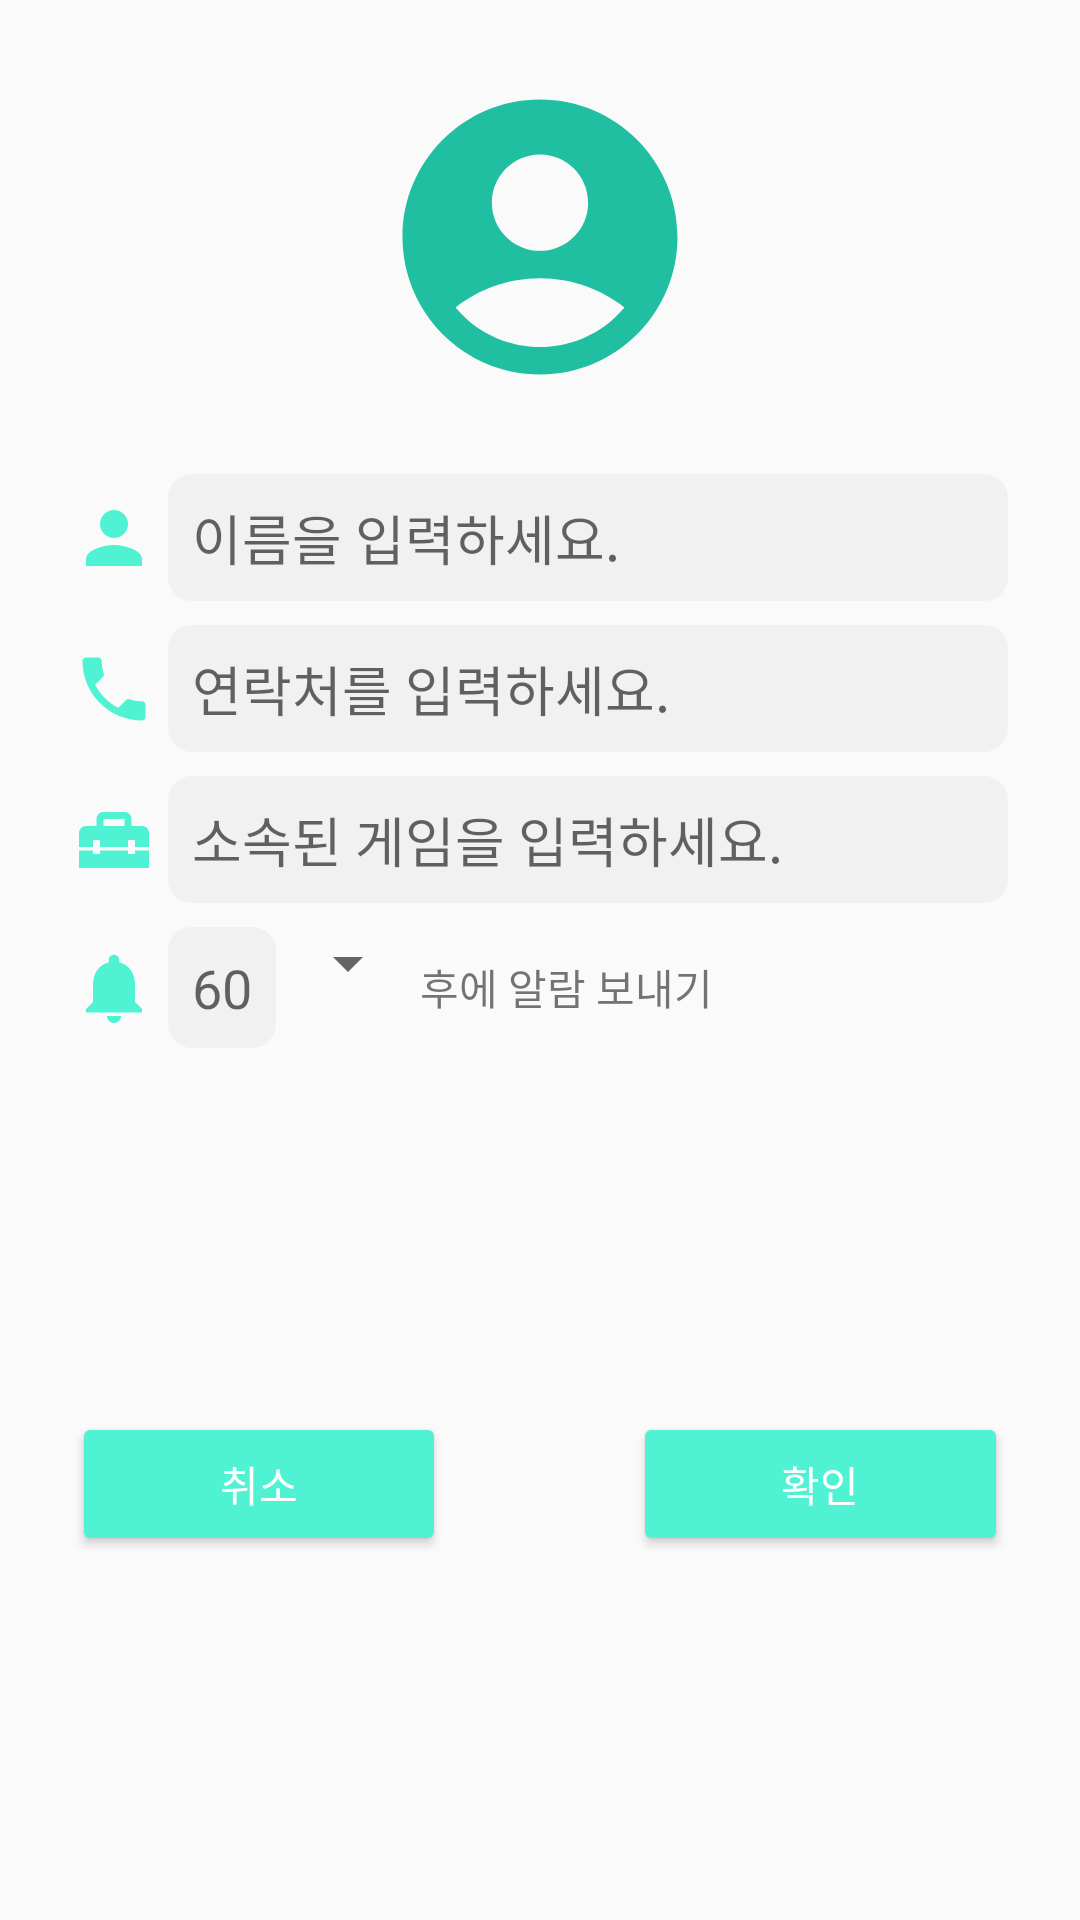

This screen was rendered from an Android layout file. Write that file and the resources it references.
<!-- AndroidManifest.xml: application theme Theme.PhoneBook -->
<!-- res/layout/dialog_add_contract.xml -->
<?xml version="1.0" encoding="utf-8"?>
<androidx.constraintlayout.widget.ConstraintLayout xmlns:android="http://schemas.android.com/apk/res/android"
    xmlns:app="http://schemas.android.com/apk/res-auto"
    xmlns:tools="http://schemas.android.com/tools"
    android:layout_width="match_parent"
    android:layout_height="wrap_content"
    tools:context=".dialog.AddContractDialog">

    <ImageView
        android:id="@+id/contract_dialog_iv_title"
        android:layout_width="110dp"
        android:layout_height="110dp"
        android:src="@drawable/ic_account_circle"
        android:layout_marginTop="24dp"
        app:layout_constraintEnd_toEndOf="parent"
        app:layout_constraintStart_toStartOf="parent"
        app:layout_constraintTop_toTopOf="parent" />

    <ImageView
        android:id="@+id/contract_dialog_ic_title_user_name"
        android:layout_width="28dp"
        android:layout_height="28dp"
        android:src="@drawable/ic_person"
        android:layout_marginStart="24dp"
        app:layout_constraintBottom_toBottomOf="@+id/contract_dialog_et_user_name"
        app:layout_constraintStart_toStartOf="parent"
        app:layout_constraintTop_toTopOf="@+id/contract_dialog_et_user_name" />

    <EditText
        android:id="@+id/contract_dialog_et_user_name"
        android:layout_width="0dp"
        android:layout_height="wrap_content"
        android:layout_marginEnd="24dp"
        android:layout_marginTop="24dp"
        android:background="@drawable/bg_edit_text"
        android:hint="이름을 입력하세요."
        android:inputType="text"
        android:maxLines="1"
        android:layout_marginStart="4dp"
        android:padding="8dp"
        app:layout_constraintEnd_toEndOf="parent"
        app:layout_constraintStart_toEndOf="@+id/contract_dialog_ic_title_user_name"
        app:layout_constraintTop_toBottomOf="@+id/contract_dialog_iv_title" />

    <ImageView
        android:id="@+id/contract_dialog_iv_title_phone_number"
        android:layout_width="28dp"
        android:layout_height="28dp"
        android:src="@drawable/ic_phone"
        app:layout_constraintBottom_toBottomOf="@+id/contract_dialog_et_phone_number"
        app:layout_constraintStart_toStartOf="@+id/contract_dialog_ic_title_user_name"
        app:layout_constraintTop_toTopOf="@+id/contract_dialog_et_phone_number" />

    <EditText
        android:id="@+id/contract_dialog_et_phone_number"
        android:layout_width="0dp"
        android:layout_height="wrap_content"
        android:layout_marginTop="8dp"
        android:layout_marginStart="4dp"
        android:background="@drawable/bg_edit_text"
        android:hint="연락처를 입력하세요."
        android:maxLines="1"
        android:inputType="phone"
        android:maxLength="13"
        android:padding="8dp"
        app:layout_constraintEnd_toEndOf="@+id/contract_dialog_et_user_name"
        app:layout_constraintStart_toEndOf="@+id/contract_dialog_iv_title_phone_number"
        app:layout_constraintTop_toBottomOf="@+id/contract_dialog_et_user_name" />

    <ImageView
        android:id="@+id/contract_dialog_iv_affiliated_title"
        android:layout_width="28dp"
        android:layout_height="28dp"
        android:src="@drawable/ic_document_bag"
        app:layout_constraintBottom_toBottomOf="@+id/contract_dialog_et_affiliated"
        app:layout_constraintStart_toStartOf="@+id/contract_dialog_iv_title_phone_number"
        app:layout_constraintTop_toTopOf="@+id/contract_dialog_et_affiliated" />

    <EditText
        android:id="@+id/contract_dialog_et_affiliated"
        android:layout_width="0dp"
        android:layout_height="wrap_content"
        android:layout_marginTop="8dp"
        android:layout_marginStart="4dp"
        android:background="@drawable/bg_edit_text"
        android:hint="소속된 게임을 입력하세요."
        android:inputType="text"
        android:maxLines="1"
        android:padding="8dp"
        app:layout_constraintEnd_toEndOf="@+id/contract_dialog_et_phone_number"
        app:layout_constraintStart_toEndOf="@+id/contract_dialog_iv_affiliated_title"
        app:layout_constraintTop_toBottomOf="@+id/contract_dialog_et_phone_number" />

    <ImageView
        android:id="@+id/contract_dialog_iv_title_notification"
        android:layout_width="28dp"
        android:layout_height="28dp"
        android:src="@drawable/ic_notification"
        app:layout_constraintBottom_toBottomOf="@+id/contract_dialog_set_notification_sec"
        app:layout_constraintStart_toStartOf="@+id/contract_dialog_iv_affiliated_title"
        app:layout_constraintTop_toTopOf="@+id/contract_dialog_set_notification_sec" />

    <LinearLayout
        android:id="@+id/contract_dialog_set_notification_sec"
        android:layout_width="0dp"
        android:layout_height="wrap_content"
        android:layout_marginStart="4dp"
        android:layout_marginTop="8dp"
        android:orientation="horizontal"
        app:layout_constraintEnd_toEndOf="@+id/contract_dialog_et_affiliated"
        app:layout_constraintStart_toEndOf="@+id/contract_dialog_iv_title_notification"
        app:layout_constraintTop_toBottomOf="@+id/contract_dialog_et_affiliated">

        <EditText
            android:id="@+id/contract_dialog_et_send_notification_time"
            android:layout_width="wrap_content"
            android:layout_height="wrap_content"
            android:background="@drawable/bg_edit_text"
            android:hint="60"
            android:inputType="number"
            android:padding="8dp" />

        <Spinner
            android:id="@+id/contract_dialog_spinner_select_time_type"
            android:layout_width="wrap_content"
            android:layout_height="wrap_content"
            android:padding="8dp" />

        <TextView
            android:layout_width="0dp"
            android:layout_height="match_parent"
            android:layout_weight="1"
            android:gravity="center_vertical"
            android:text="후에 알람 보내기"
            android:textAlignment="gravity" />
    </LinearLayout>

    <LinearLayout
        android:layout_width="match_parent"
        android:layout_height="wrap_content"
        android:layout_marginBottom="24dp"
        android:layout_margin="24dp"
        app:layout_constraintBottom_toBottomOf="parent"
        app:layout_constraintEnd_toEndOf="parent"
        app:layout_constraintStart_toStartOf="parent"
        app:layout_constraintTop_toBottomOf="@+id/contract_dialog_set_notification_sec">

        <androidx.appcompat.widget.AppCompatButton
            android:id="@+id/contract_dialog_btn_cancel"
            android:layout_width="0dp"
            android:layout_height="wrap_content"
            android:backgroundTint="@color/lightTurquoise"
            android:text="취소"
            android:textColor="@color/white"
            android:layout_weight="2"/>

        <View
            android:layout_width="0dp"
            android:layout_height="0dp"
            android:layout_weight="1"/>

        <androidx.appcompat.widget.AppCompatButton
            android:id="@+id/contract_dialog_btn_accept"
            android:layout_width="0dp"
            android:layout_height="wrap_content"
            android:backgroundTint="@color/lightTurquoise"
            android:text="확인"
            android:textColor="@color/white"
            android:layout_weight="2"/>
    </LinearLayout>
</androidx.constraintlayout.widget.ConstraintLayout>
<!-- resources referenced by this layout -->
<resources>
  <color name="lightTurquoise">#FF50F2D4</color>
  <color name="white">#FFFFFFFF</color>
  <!-- drawable bg_edit_text (drawable) -->
  <?xml version="1.0" encoding="utf-8"?>
  <selector xmlns:android="http://schemas.android.com/apk/res/android">
      <item android:state_focused="true">
          <shape android:shape="rectangle">
              <corners android:radius="8dp"/>
              <stroke android:width="1dp" android:color="@color/mainTurquoise"/>
              <solid android:color="#F1F1F1"/>
          </shape>
      </item>
  
      <item android:state_focused="false">
          <shape android:shape="rectangle">
              <corners android:radius="8dp"/>
              <solid android:color="#F1F1F1"/>
          </shape>
      </item>
  </selector>
  <!-- drawable ic_account_circle (drawable) -->
  <vector xmlns:android="http://schemas.android.com/apk/res/android" android:height="64dp" android:tint="@color/mainTurquoise" android:viewportHeight="24" android:viewportWidth="24" android:width="64dp">
        
      <path android:fillColor="@android:color/white" android:pathData="M12,2C6.48,2 2,6.48 2,12s4.48,10 10,10s10,-4.48 10,-10S17.52,2 12,2zM12,6c1.93,0 3.5,1.57 3.5,3.5S13.93,13 12,13s-3.5,-1.57 -3.5,-3.5S10.07,6 12,6zM12,20c-2.03,0 -4.43,-0.82 -6.14,-2.88C7.55,15.8 9.68,15 12,15s4.45,0.8 6.14,2.12C16.43,19.18 14.03,20 12,20z"/>
      
  </vector>
  <!-- drawable ic_document_bag (drawable) -->
  <vector xmlns:android="http://schemas.android.com/apk/res/android" android:height="64dp" android:tint="@color/lightTurquoise" android:viewportHeight="24" android:viewportWidth="24" android:width="64dp">
        
      <path android:fillColor="@android:color/white" android:pathData="M18,16l-2,0l0,-1l-8,0l0,1l-2,0l0,-1l-4,0l0,5l20,0l0,-5l-4,0z"/>
        
      <path android:fillColor="@android:color/white" android:pathData="M20,8h-3V6c0,-1.1 -0.9,-2 -2,-2H9C7.9,4 7,4.9 7,6v2H4c-1.1,0 -2,0.9 -2,2v4h4v-2h2v2h8v-2h2v2h4v-4C22,8.9 21.1,8 20,8zM15,8H9V6h6V8z"/>
      
  </vector>
  <!-- drawable ic_notification (drawable) -->
  <vector xmlns:android="http://schemas.android.com/apk/res/android" android:height="64dp" android:tint="@color/lightTurquoise" android:viewportHeight="24" android:viewportWidth="24" android:width="64dp">
        
      <path android:fillColor="@android:color/white" android:pathData="M12,22c1.1,0 2,-0.9 2,-2h-4c0,1.1 0.89,2 2,2zM18,16v-5c0,-3.07 -1.64,-5.64 -4.5,-6.32L13.5,4c0,-0.83 -0.67,-1.5 -1.5,-1.5s-1.5,0.67 -1.5,1.5v0.68C7.63,5.36 6,7.92 6,11v5l-2,2v1h16v-1l-2,-2z"/>
      
  </vector>
  <!-- drawable ic_person (drawable) -->
  <vector xmlns:android="http://schemas.android.com/apk/res/android" android:height="64dp" android:tint="@color/lightTurquoise" android:viewportHeight="24" android:viewportWidth="24" android:width="64dp">
        
      <path android:fillColor="@android:color/white" android:pathData="M12,12c2.21,0 4,-1.79 4,-4s-1.79,-4 -4,-4 -4,1.79 -4,4 1.79,4 4,4zM12,14c-2.67,0 -8,1.34 -8,4v2h16v-2c0,-2.66 -5.33,-4 -8,-4z"/>
      
  </vector>
  <!-- drawable ic_phone (drawable) -->
  <vector xmlns:android="http://schemas.android.com/apk/res/android" android:height="64dp" android:tint="@color/lightTurquoise" android:viewportHeight="24" android:viewportWidth="24" android:width="64dp">
        
      <path android:fillColor="@android:color/white" android:pathData="M6.62,10.79c1.44,2.83 3.76,5.14 6.59,6.59l2.2,-2.2c0.27,-0.27 0.67,-0.36 1.02,-0.24 1.12,0.37 2.33,0.57 3.57,0.57 0.55,0 1,0.45 1,1V20c0,0.55 -0.45,1 -1,1 -9.39,0 -17,-7.61 -17,-17 0,-0.55 0.45,-1 1,-1h3.5c0.55,0 1,0.45 1,1 0,1.25 0.2,2.45 0.57,3.57 0.11,0.35 0.03,0.74 -0.25,1.02l-2.2,2.2z"/>
      
  </vector>
  <style name="Theme.PhoneBook" parent="Base.Theme.PhoneBook" />
  <color name="mainTurquoise">#FF21BFA2</color>
  <style name="Base.Theme.PhoneBook" parent="Theme.AppCompat.DayNight.NoActionBar">
          
          
      </style>
</resources>
